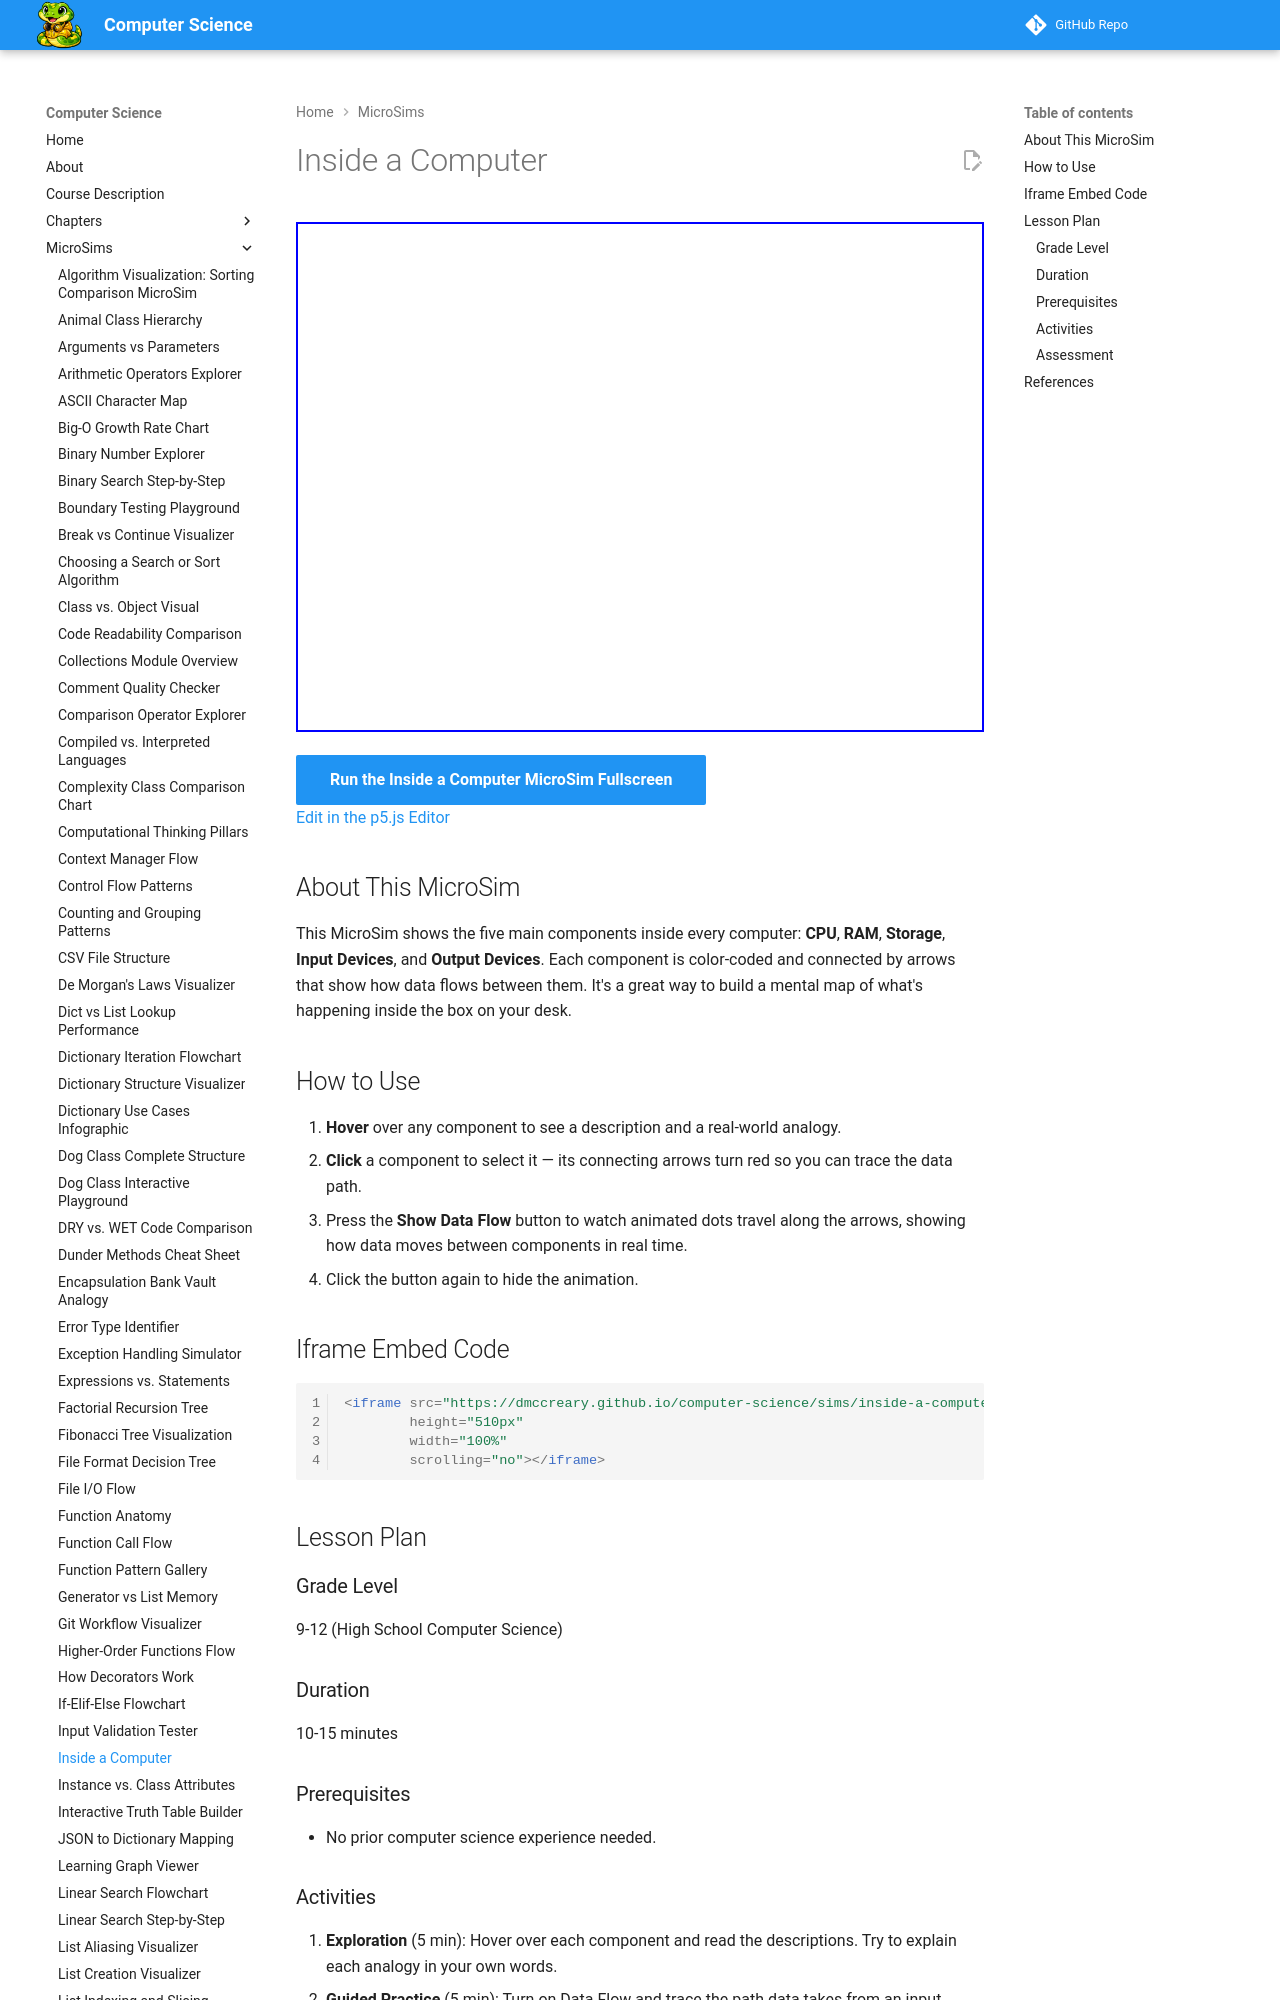

repository: dmccreary/computer-science · page: sims/inside-a-computer/index.html · generator: mkdocs

---
title: Inside a Computer
description: Interactive p5.js MicroSim for inside a computer.
image: /sims/inside-a-computer/inside-a-computer.png
og:image: /sims/inside-a-computer/inside-a-computer.png
twitter:image: /sims/inside-a-computer/inside-a-computer.png
social:
   cards: false
quality_score: 0
---

# Inside a Computer

<iframe src="main.html" height="510px" width="100%" scrolling="no"></iframe>

[Run the Inside a Computer MicroSim Fullscreen](./main.html){ .md-button .md-button--primary }
<br/>
[Edit in the p5.js Editor](https://editor.p5js.org/dmccreary/sketches/JFhyiHUCf)

## About This MicroSim

This MicroSim shows the five main components inside every computer:
**CPU**, **RAM**, **Storage**, **Input Devices**, and **Output Devices**.
Each component is color-coded and connected by arrows that show
how data flows between them. It's a great way to build a mental
map of what's happening inside the box on your desk.
